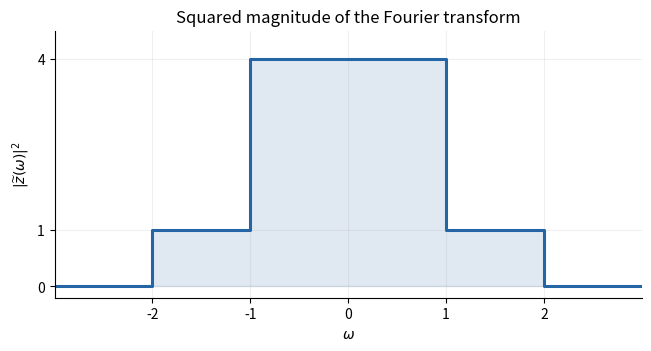

Write Python code to recreate this figure. (Note: this script raises an exception after producing the figure.)
"""Generate the original spectrum plot. Run from the mirrored _media directory.

Tested with Python 3.14; dependencies are in the repository pyproject.toml.
"""
from pathlib import Path
import matplotlib
matplotlib.use('Agg')
import matplotlib.pyplot as plt

fig, ax = plt.subplots(figsize=(6.4, 3.4), layout='constrained')
ax.plot([-3, -2, -2, -1, -1, 1, 1, 2, 2, 3], [0, 0, 1, 1, 4, 4, 1, 1, 0, 0], color='#2465a6', linewidth=2.2)
ax.fill_between([-2, -1, -1, 1, 1, 2], [1, 1, 4, 4, 1, 1], alpha=.14, color='#2465a6')
ax.set(xlim=(-3, 3), ylim=(-.2, 4.5), xticks=[-2, -1, 0, 1, 2], yticks=[0, 1, 4], xlabel=r'$\omega$', ylabel=r'$|\widetilde z(\omega)|^2$', title='Squared magnitude of the Fourier transform')
ax.spines[['top', 'right']].set_visible(False)
ax.grid(alpha=.2)
fig.savefig(Path(__file__).with_suffix('.png').name, dpi=170, facecolor='white')
